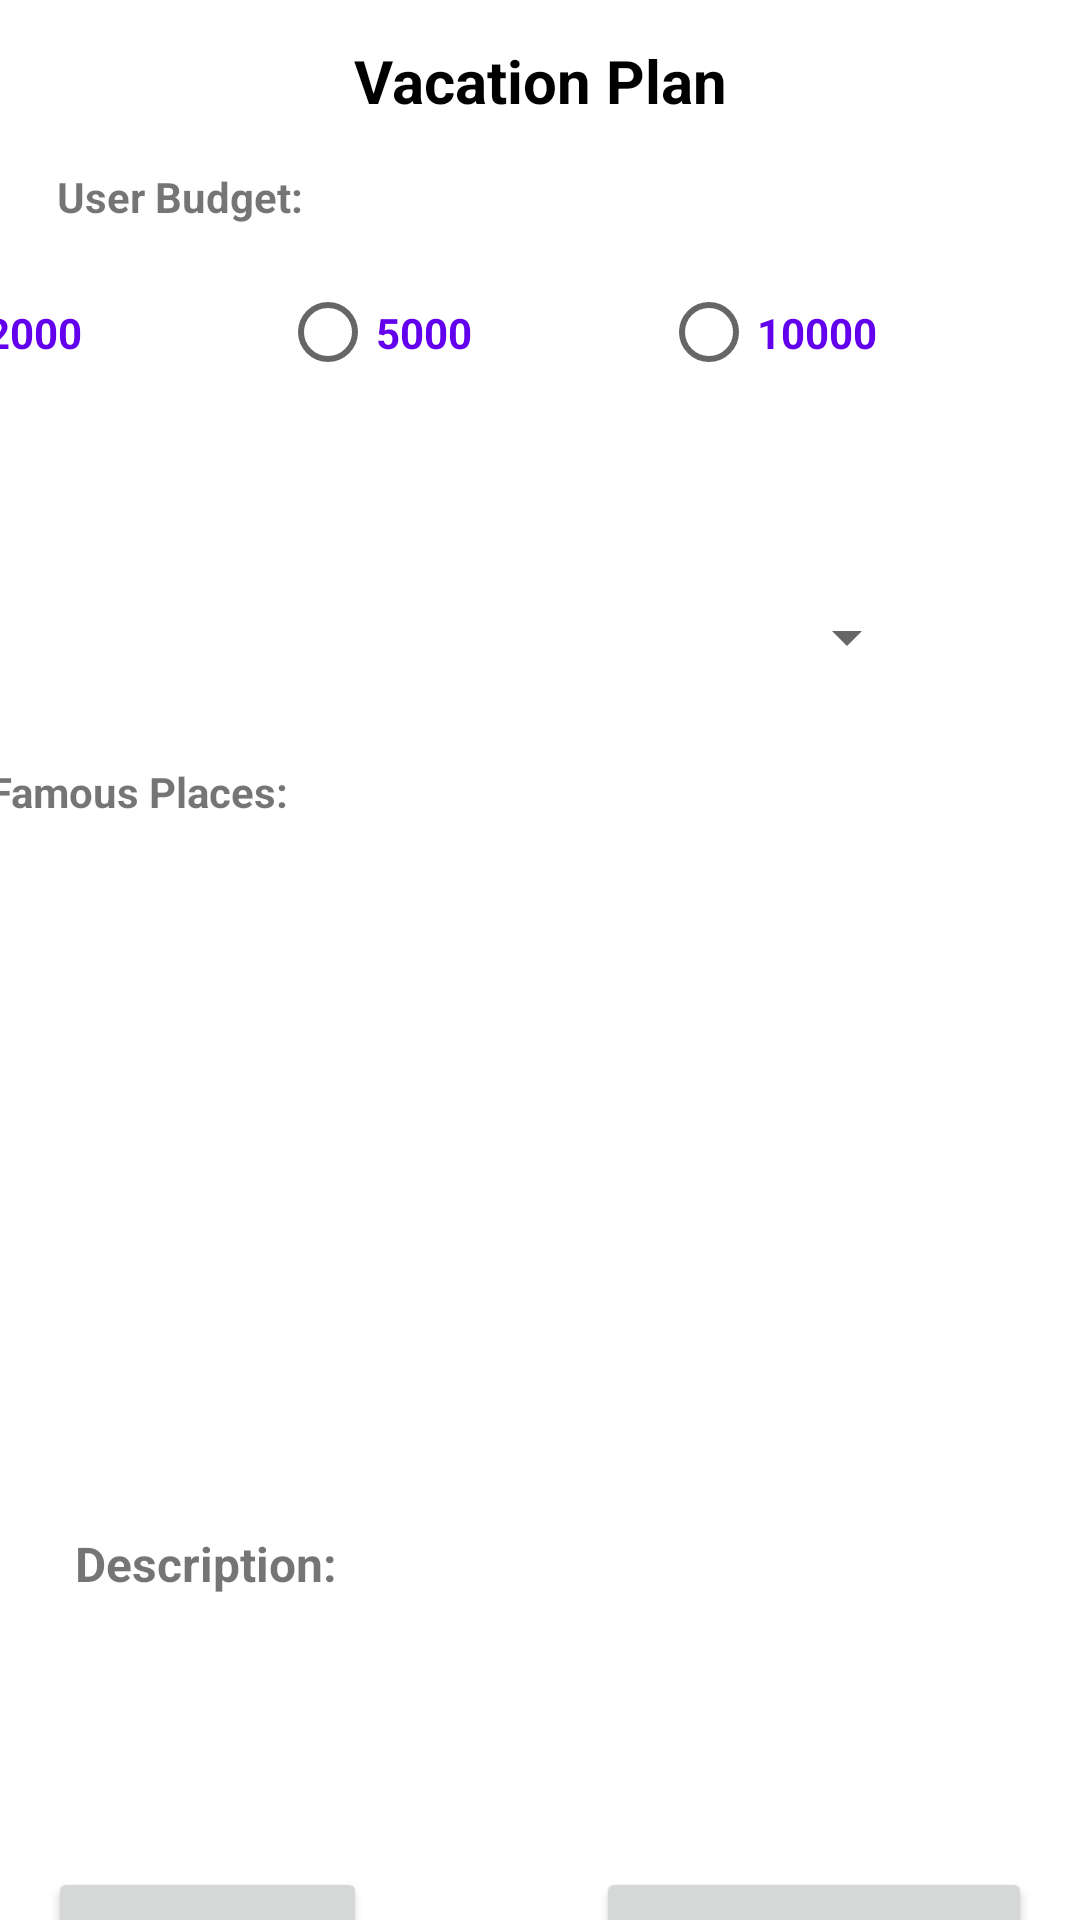

The Android layout XML behind this screen, and the referenced resources:
<!-- AndroidManifest.xml: application theme Theme.RevisionPracticeDec2 -->
<!-- res/layout/activity_main.xml -->
<?xml version="1.0" encoding="utf-8"?>
<androidx.constraintlayout.widget.ConstraintLayout xmlns:android="http://schemas.android.com/apk/res/android"
    xmlns:app="http://schemas.android.com/apk/res-auto"
    xmlns:tools="http://schemas.android.com/tools"
    android:layout_width="match_parent"
    android:layout_height="match_parent"
    tools:context=".MainActivity">

    <TextView
        android:id="@+id/textView"
        android:layout_width="wrap_content"
        android:layout_height="wrap_content"
        android:text="Vacation Plan"
        android:textColor="@color/black"
        android:textSize="20sp"
        android:textStyle="bold"
        app:layout_constraintBottom_toBottomOf="parent"
        app:layout_constraintLeft_toLeftOf="parent"
        app:layout_constraintRight_toRightOf="parent"
        app:layout_constraintTop_toTopOf="parent"
        app:layout_constraintVertical_bias="0.022" />

    <Spinner
        android:id="@+id/spinner"
        android:layout_width="313dp"
        android:layout_height="52dp"
        android:layout_marginTop="48dp"
        android:layout_marginEnd="54dp"
        app:layout_constraintEnd_toEndOf="parent"
        app:layout_constraintTop_toBottomOf="@+id/radioGroup"
        tools:ignore="SpeakableTextPresentCheck" />

    <RadioGroup
        android:id="@+id/radioGroup"
        android:layout_width="384dp"
        android:layout_height="55dp"
        android:layout_marginTop="43dp"
        android:layout_marginEnd="13dp"
        android:orientation="horizontal"
        app:layout_constraintEnd_toEndOf="parent"
        app:layout_constraintTop_toBottomOf="@+id/textView">

        <RadioButton
            android:id="@+id/rbOpt1"
            android:layout_width="130dp"
            android:layout_height="55dp"
            android:text="2000"
            android:textColor="@color/purple_500"
            android:textStyle="bold" />

        <RadioButton
            android:id="@+id/rbOpt2"
            android:layout_width="130dp"
            android:layout_height="55dp"
            android:layout_weight="1"
            android:text="5000"
            android:textColor="@color/purple_500"
            android:textStyle="bold" />

        <RadioButton
            android:id="@+id/rbOpt3"
            android:layout_width="130dp"
            android:layout_height="55dp"
            android:layout_weight="1"
            android:text="10000"
            android:textColor="@color/purple_500"
            android:textStyle="bold" />

    </RadioGroup>

    <ListView
        android:id="@+id/list1"
        android:layout_width="344dp"
        android:layout_height="212dp"
        android:layout_marginTop="44dp"
        android:layout_marginEnd="22dp"
        app:layout_constraintEnd_toEndOf="parent"
        app:layout_constraintTop_toBottomOf="@+id/spinner" />

    <TextView
        android:id="@+id/textView2"
        android:layout_width="wrap_content"
        android:layout_height="wrap_content"
        android:layout_marginStart="25dp"
        android:layout_marginTop="16dp"
        android:text="Description:"
        android:textSize="16sp"
        android:textStyle="bold"
        app:layout_constraintStart_toStartOf="parent"
        app:layout_constraintTop_toBottomOf="@+id/list1" />

    <TextView
        android:id="@+id/txvSmallDesc"
        android:layout_width="wrap_content"
        android:layout_height="wrap_content"
        android:layout_marginTop="556dp"
        android:layout_marginEnd="20dp"
        android:textColor="@color/purple_500"
        android:textSize="12sp"
        android:textStyle="bold"
        app:layout_constraintEnd_toEndOf="parent"
        app:layout_constraintTop_toTopOf="parent" />

    <Button
        android:id="@+id/btnShowMore"
        android:layout_width="wrap_content"
        android:layout_height="wrap_content"
        android:layout_marginStart="16dp"
        android:layout_marginTop="128dp"
        android:text="Show more"
        app:layout_constraintStart_toStartOf="parent"
        app:layout_constraintTop_toBottomOf="@+id/list1" />

    <Button
        android:id="@+id/btnSelected1"
        android:layout_width="wrap_content"
        android:layout_height="wrap_content"
        android:layout_marginTop="128dp"
        android:layout_marginEnd="16dp"
        android:text="Selected Places"
        app:layout_constraintEnd_toEndOf="parent"
        app:layout_constraintTop_toBottomOf="@+id/list1" />

    <TextView
        android:id="@+id/textView4"
        android:layout_width="wrap_content"
        android:layout_height="wrap_content"
        android:layout_marginTop="16dp"
        android:layout_marginEnd="264dp"
        android:text="Famous Places:"
        android:textStyle="bold"
        app:layout_constraintEnd_toEndOf="parent"
        app:layout_constraintTop_toBottomOf="@+id/spinner" />

    <TextView
        android:id="@+id/textView5"
        android:layout_width="wrap_content"
        android:layout_height="wrap_content"
        android:layout_marginStart="19dp"
        android:layout_marginTop="56dp"
        android:text="User Budget:"
        android:textStyle="bold"
        app:layout_constraintStart_toStartOf="parent"
        app:layout_constraintTop_toTopOf="parent" />

</androidx.constraintlayout.widget.ConstraintLayout>
<!-- resources referenced by this layout -->
<resources>
  <style name="Theme.RevisionPracticeDec2" parent="Theme.MaterialComponents.DayNight.DarkActionBar">
          
          <item name="colorPrimary">@color/purple_500</item>
          <item name="colorPrimaryVariant">@color/purple_700</item>
          <item name="colorOnPrimary">@color/white</item>
          
          <item name="colorSecondary">@color/teal_200</item>
          <item name="colorSecondaryVariant">@color/teal_700</item>
          <item name="colorOnSecondary">@color/black</item>
          
          <item name="android:statusBarColor" tools:targetApi="l">?attr/colorPrimaryVariant</item>
          
      </style>
  <!-- not gathered from this repository: default colours our renderer supplied (Android Studio template values) -->
  <color name="purple_500">#FF6200EE</color>
  <color name="purple_700">#FF3700B3</color>
  <color name="teal_200">#FF03DAC5</color>
  <color name="teal_700">#FF018786</color>
  <color name="black">#FF000000</color>
  <color name="white">#FFFFFFFF</color>
</resources>
